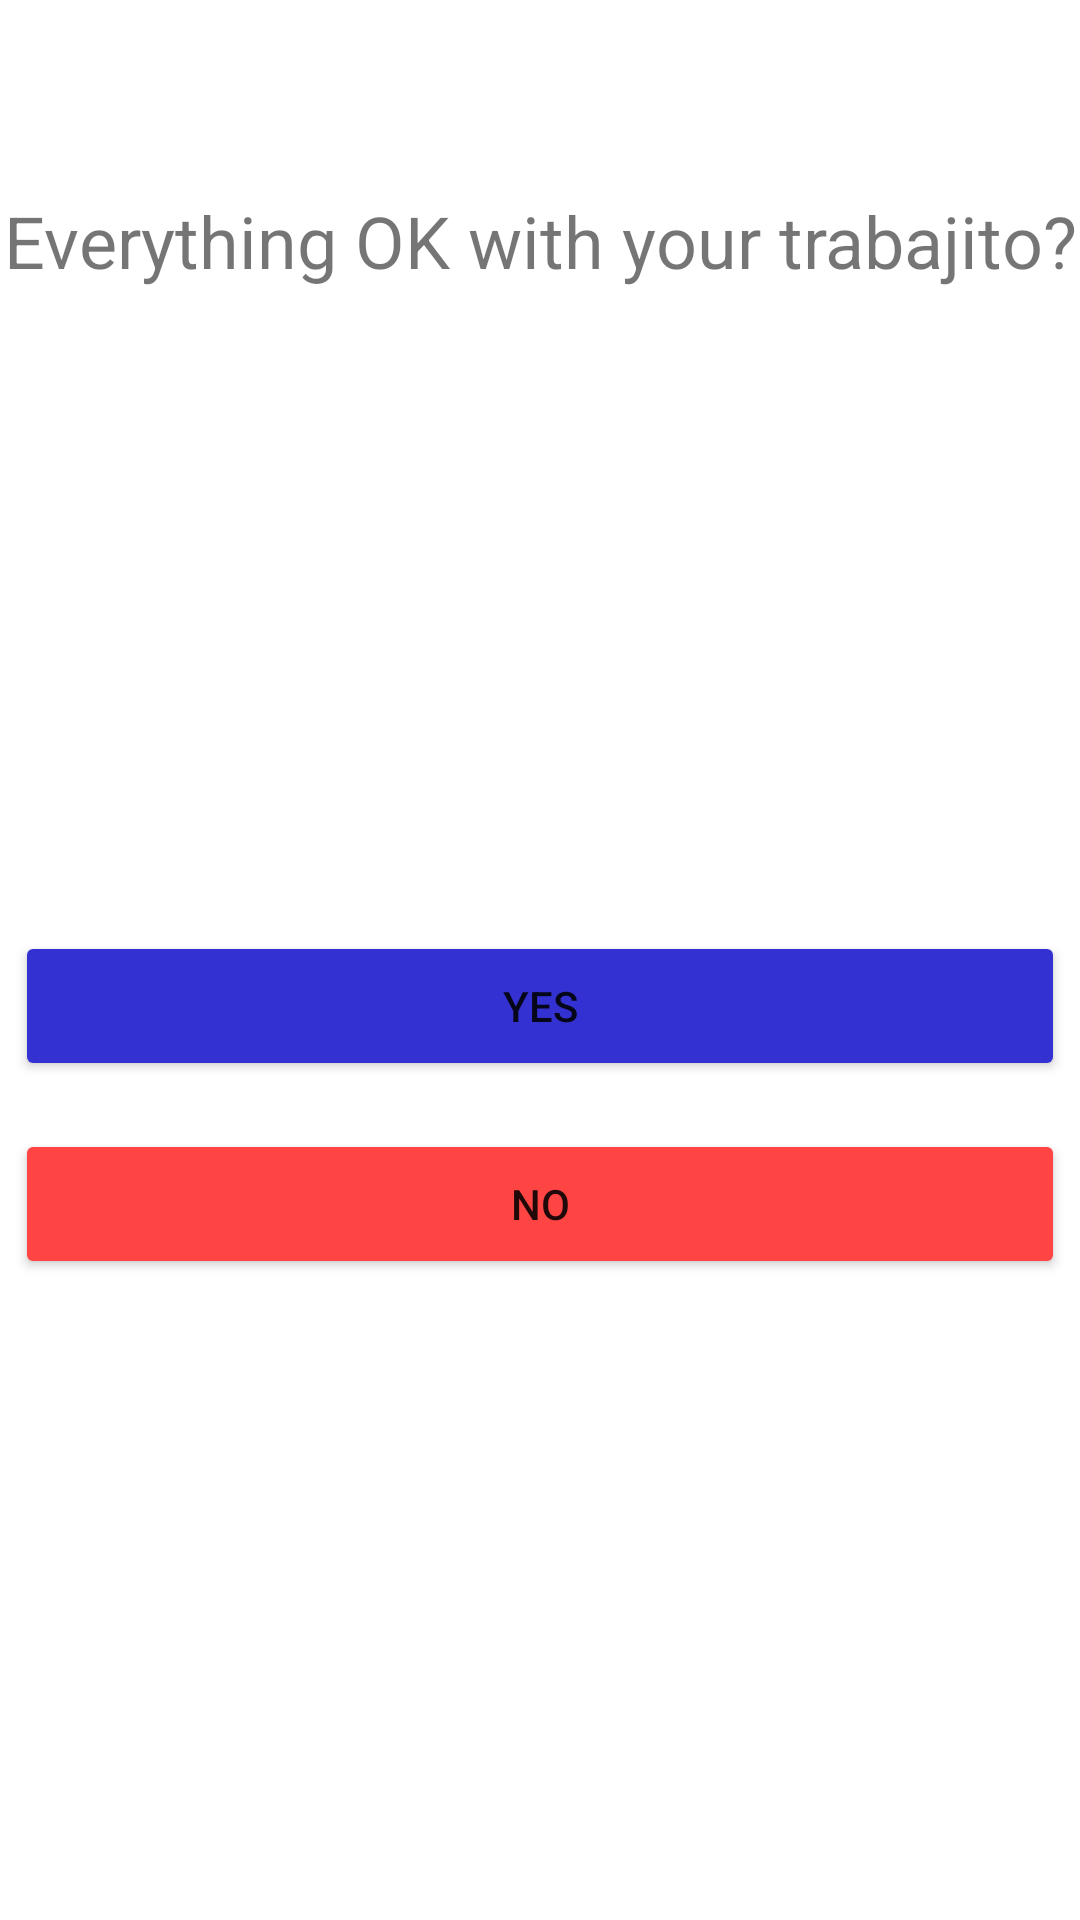

Write the Android layout XML for this screen, with the resource values it uses.
<!-- AndroidManifest.xml: application theme Theme.TrabajitosInc -->
<!-- res/layout/fragment_everything_ok.xml -->
<?xml version="1.0" encoding="utf-8"?>
<androidx.constraintlayout.widget.ConstraintLayout xmlns:android="http://schemas.android.com/apk/res/android"
    xmlns:app="http://schemas.android.com/apk/res-auto"
    xmlns:tools="http://schemas.android.com/tools"
    android:layout_width="match_parent"
    android:layout_height="match_parent"
    tools:context=".ui.history.everythingok.EverythingOkFragment">

    <TextView
        android:id="@+id/textView22"
        android:layout_width="wrap_content"
        android:layout_height="wrap_content"
        android:layout_marginTop="64dp"
        android:text="Everything OK with your trabajito?"
        android:textSize="24sp"
        app:layout_constraintEnd_toEndOf="parent"
        app:layout_constraintStart_toStartOf="parent"
        app:layout_constraintTop_toTopOf="parent" />

    <Button
        android:id="@+id/confirm_button_trabajito"
        android:layout_width="350dp"
        android:layout_height="50dp"
        android:layout_gravity="center"
        android:layout_margin="@dimen/small_padding"
        android:backgroundTint="@color/trabajitos_blue"
        android:text="Yes"
        app:layout_constraintBottom_toTopOf="@+id/end_job_trabajito"
        app:layout_constraintEnd_toEndOf="parent"
        app:layout_constraintHorizontal_bias="0.5"
        app:layout_constraintStart_toStartOf="parent"
        app:layout_constraintTop_toBottomOf="@+id/textView22"
        app:layout_constraintVertical_chainStyle="packed" />

    <Button
        android:id="@+id/end_job_trabajito"
        android:layout_width="350dp"
        android:layout_height="50dp"
        android:layout_gravity="center"
        android:layout_margin="@dimen/small_padding"
        android:backgroundTint="@android:color/holo_red_light"
        android:text="No"
        app:layout_constraintBottom_toBottomOf="parent"
        app:layout_constraintEnd_toEndOf="parent"
        app:layout_constraintHorizontal_bias="0.5"
        app:layout_constraintStart_toStartOf="parent"
        app:layout_constraintTop_toBottomOf="@+id/confirm_button_trabajito" />
</androidx.constraintlayout.widget.ConstraintLayout>
<!-- resources referenced by this layout -->
<resources>
  <color name="trabajitos_blue">#3431D2</color>
  <dimen name="small_padding">8dp</dimen>
  <style name="Theme.TrabajitosInc" parent="Theme.MaterialComponents.DayNight.NoActionBar">
          
          <item name="colorPrimary">@color/purple_500</item>
          <item name="colorPrimaryVariant">@color/purple_700</item>
          <item name="colorOnPrimary">@color/white</item>
          
          <item name="colorSecondary">@color/teal_200</item>
          <item name="colorSecondaryVariant">@color/teal_700</item>
          <item name="colorOnSecondary">@color/black</item>
          
          <item name="android:statusBarColor">@color/black</item>
          
      </style>
  <color name="purple_500">#FF6200EE</color>
  <color name="purple_700">#FF3700B3</color>
  <color name="white">#FFFFFFFF</color>
  <color name="teal_200">#FF03DAC5</color>
  <color name="teal_700">#FF018786</color>
  <color name="black">#FF000000</color>
</resources>
